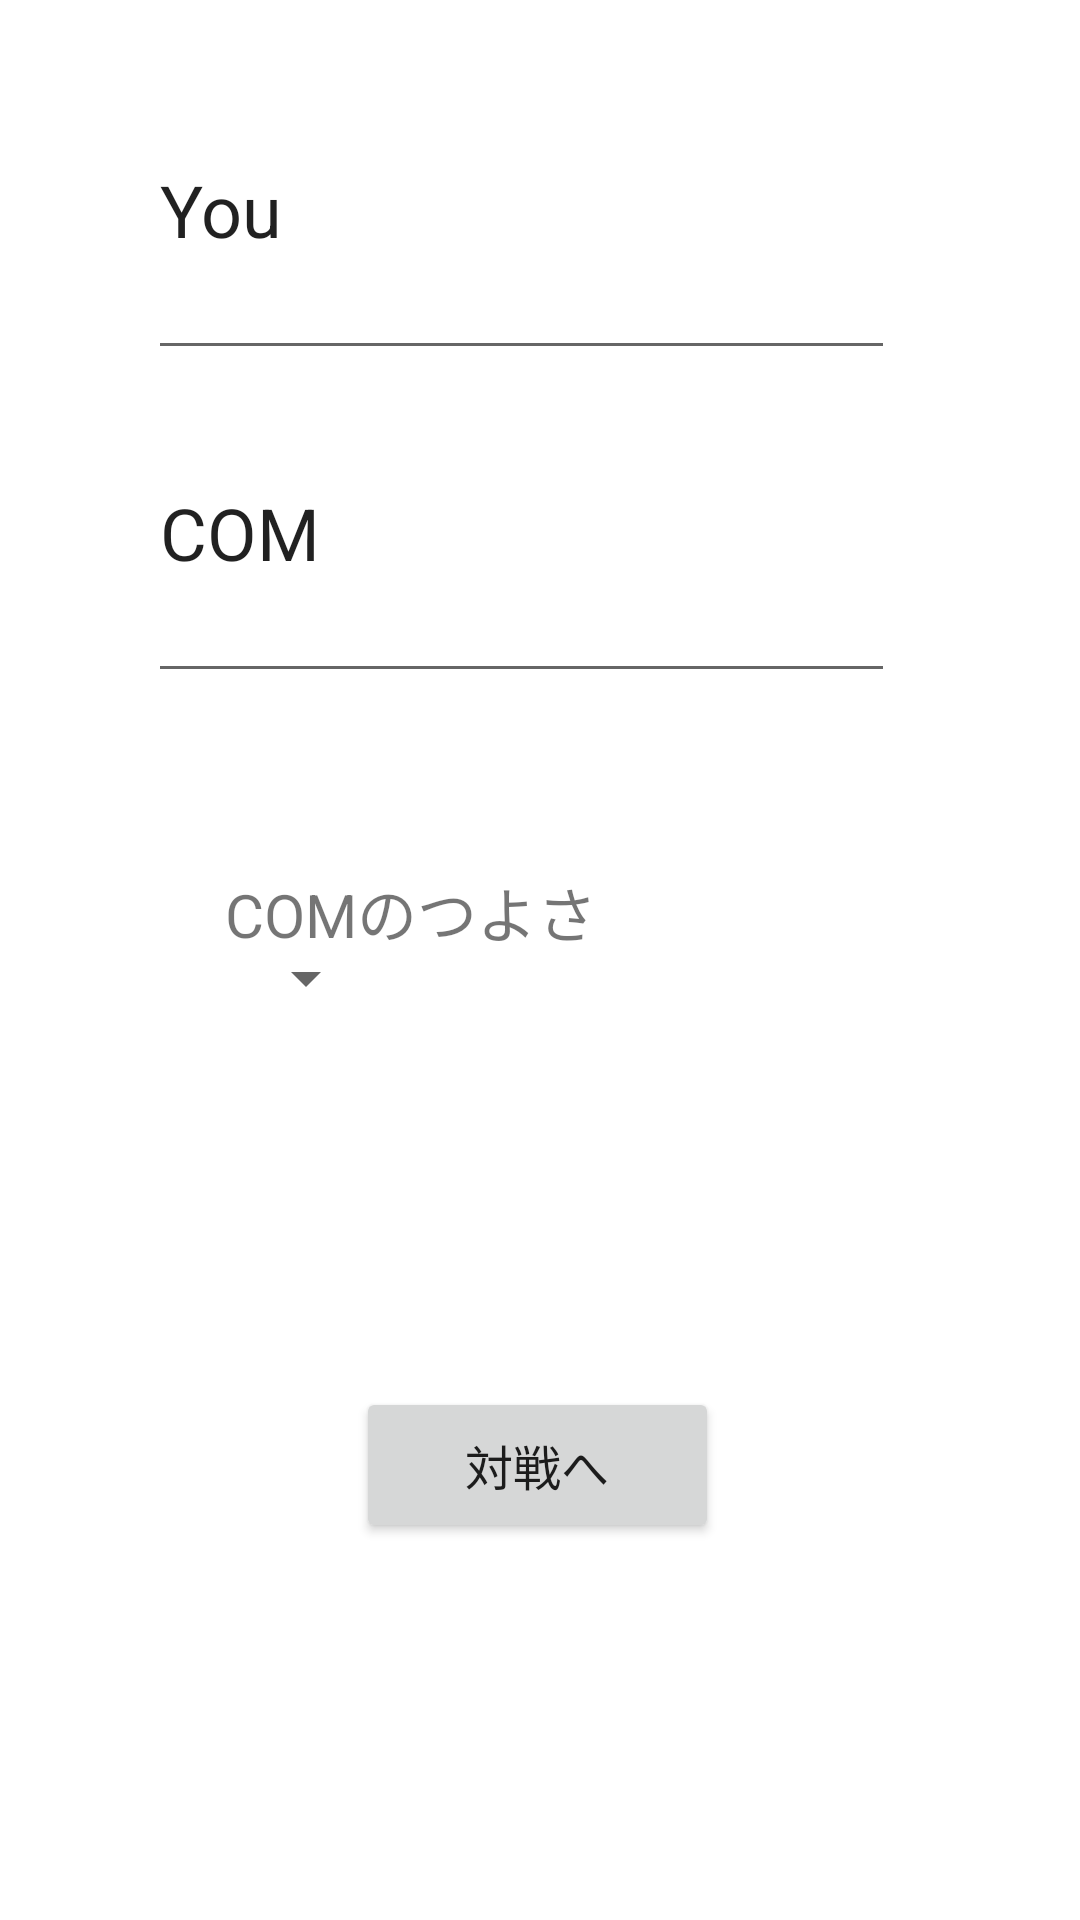

The Android layout XML behind this screen, and the referenced resources:
<!-- AndroidManifest.xml: application theme Theme.ReversiGame -->
<!-- res/layout/activity_comgame_selection.xml -->
<?xml version="1.0" encoding="utf-8"?>
<androidx.constraintlayout.widget.ConstraintLayout xmlns:android="http://schemas.android.com/apk/res/android"
    xmlns:app="http://schemas.android.com/apk/res-auto"
    xmlns:tools="http://schemas.android.com/tools"
    android:layout_width="match_parent"
    android:layout_height="match_parent"
    tools:context=".ComgameSelection">















    <Spinner
        android:id="@+id/COMStrength"
        android:layout_width="wrap_content"
        android:layout_height="wrap_content"
        android:textAlignment="center"
        app:layout_constraintBottom_toBottomOf="parent"
        app:layout_constraintEnd_toEndOf="parent"
        app:layout_constraintHorizontal_bias="0.25"
        app:layout_constraintStart_toStartOf="parent"
        app:layout_constraintTop_toTopOf="parent"
        app:layout_constraintVertical_bias="0.51" />

    <TextView
        android:id="@+id/SlectionView"
        android:layout_width="wrap_content"
        android:layout_height="wrap_content"
        android:text="COMのつよさ"
        android:textAlignment="center"
        android:textSize="20sp"
        app:layout_constraintBottom_toBottomOf="parent"
        app:layout_constraintEnd_toEndOf="parent"
        app:layout_constraintHorizontal_bias="0.318"
        app:layout_constraintStart_toStartOf="parent"
        app:layout_constraintTop_toTopOf="parent"
        app:layout_constraintVertical_bias="0.474" />

    <Button
        android:id="@+id/comVS"
        android:layout_width="121dp"
        android:layout_height="52dp"
        android:onClick="onClickCOMVS"
        android:text="対戦へ"
        android:textAlignment="center"
        android:textSize="16sp"
        app:layout_constraintBottom_toBottomOf="parent"
        app:layout_constraintEnd_toEndOf="parent"
        app:layout_constraintHorizontal_bias="0.496"
        app:layout_constraintStart_toStartOf="parent"
        app:layout_constraintTop_toTopOf="parent"
        app:layout_constraintVertical_bias="0.786" />

    <EditText
        android:id="@+id/YourName"
        android:layout_width="249dp"
        android:layout_height="110dp"
        android:ems="10"
        android:hint="あなたの名前を入力してください(最大7文字)"
        android:inputType="textMultiLine|textPersonName"
        android:text="You"
        android:textSize="24sp"
        app:layout_constraintBottom_toBottomOf="parent"
        app:layout_constraintEnd_toEndOf="parent"
        app:layout_constraintHorizontal_bias="0.444"
        app:layout_constraintStart_toStartOf="parent"
        app:layout_constraintTop_toTopOf="parent"
        app:layout_constraintVertical_bias="0.025" />

    <EditText
        android:id="@+id/COMName"
        android:layout_width="249dp"
        android:layout_height="110dp"
        android:ems="10"
        android:hint="COMの名前を入力してください(最大7文字)"
        android:inputType="textMultiLine|textPersonName"
        android:text="COM"
        android:textAlignment="textStart"
        android:textSize="24sp"
        app:layout_constraintBottom_toBottomOf="parent"
        app:layout_constraintEnd_toEndOf="parent"
        app:layout_constraintHorizontal_bias="0.444"
        app:layout_constraintStart_toStartOf="parent"
        app:layout_constraintTop_toTopOf="parent"
        app:layout_constraintVertical_bias="0.228" />

</androidx.constraintlayout.widget.ConstraintLayout>
<!-- resources referenced by this layout -->
<resources>
  <style name="Theme.ReversiGame" parent="Theme.MaterialComponents.DayNight.DarkActionBar">
          
          <item name="colorPrimary">@color/purple_500</item>
          <item name="colorPrimaryVariant">@color/purple_700</item>
          <item name="colorOnPrimary">@color/white</item>
          
          <item name="colorSecondary">@color/teal_200</item>
          <item name="colorSecondaryVariant">@color/teal_700</item>
          <item name="colorOnSecondary">@color/black</item>
          
          <item name="android:statusBarColor">?attr/colorPrimaryVariant</item>
          
      </style>
  <color name="purple_500">#FF6200EE</color>
  <color name="purple_700">#FF3700B3</color>
  <color name="white">#FFFFFFFF</color>
  <color name="teal_200">#FF03DAC5</color>
  <color name="teal_700">#FF018786</color>
  <color name="black">#FF000000</color>
</resources>
